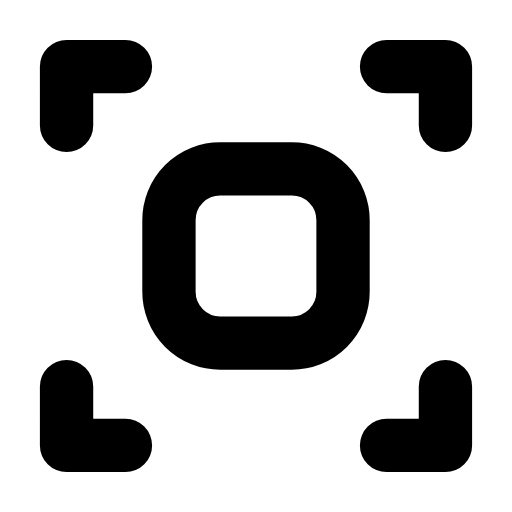
t = 0.00 s
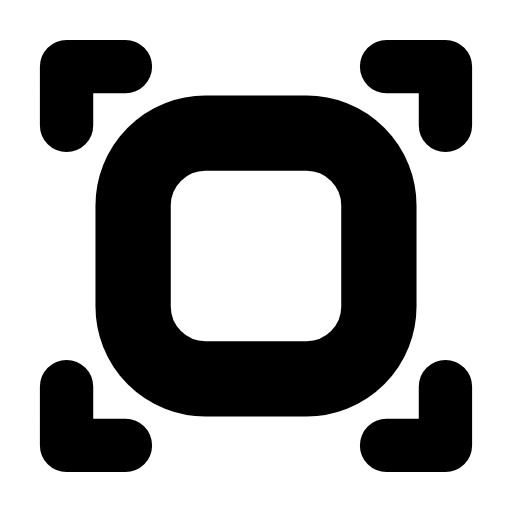
t = 0.28 s
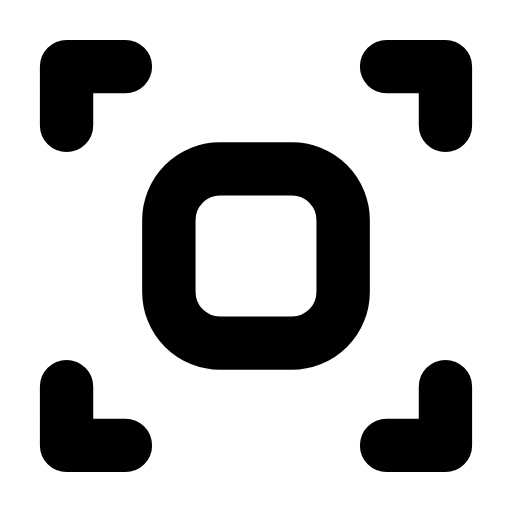
t = 0.56 s
t = 0.83 s: frame unchanged from t = 0.00 s, image omitted
t = 1.12 s: frame unchanged from t = 0.00 s, image omitted
t = 1.42 s: frame unchanged from t = 0.00 s, image omitted

The animated SVG that drew these frames (rendered in a browser with its animation timeline set to each time). Animation: 1 SMIL element (animateTransform=1); one cycle of 1.70 s, repeats indefinitely.

<svg xmlns="http://www.w3.org/2000/svg" width="24" height="24" viewBox="0 0 24 24" fill="none"><g transform="translate(-2.4 -2.4) scale(1.2)"><g transform="translate(12 12)"><g><animateTransform attributeName="transform" type="scale" values="1;1;1.5;1;1;1;1;1.5;1;1;1" keyTimes="0;0.135;0.2475;0.36;0.45;0.6;0.66;0.735;0.81;0.9;1" dur="1.7s" repeatCount="indefinite" calcMode="spline" keySplines="0.16 1 0.3 1;0.16 1 0.3 1;0.16 1 0.3 1;0.16 1 0.3 1;0.16 1 0.3 1;0.16 1 0.3 1;0.16 1 0.3 1;0.16 1 0.3 1;0.16 1 0.3 1;0.16 1 0.3 1"/><g transform="translate(-12 -12)"><g><rect stroke="currentColor" stroke-width="2.083" stroke-linecap="round" stroke-linejoin="round" fill="none" x="8.6" y="8.6" width="6.8" height="6.8" rx="2"></rect></g></g></g></g><path stroke="currentColor" stroke-width="2.083" stroke-linecap="round" stroke-linejoin="round" fill="none" d="M4.6 6.9L4.6 4.6L6.9 4.6M17.1 4.6L19.4 4.6L19.4 6.9M19.4 17.1L19.4 19.4L17.1 19.4M6.9 19.4L4.6 19.4L4.6 17.1"></path></g></svg>
